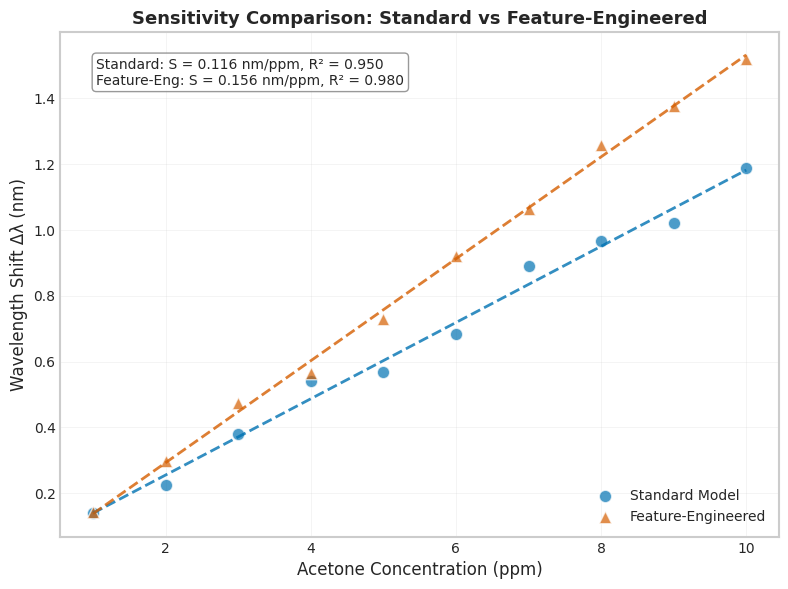

The script that saved this image:
"""
Publication-Quality Visualization Module

Generates Tier-1 journal quality figures for Sensors & Actuators: B. Chemical

Figure standards:
- Resolution: 300 DPI minimum
- Font: Arial 10-12 pt
- Color scheme: Colorblind-friendly
- Legends: Self-explanatory
- Axes: Clear labels with units

Generated figures:
1. Sensitivity comparison (Δλ vs concentration)
2. Feature engineering demonstration
3. Model training curves
4. ROC curve for clinical classification
5. Allan deviation for noise characterization
6. Comprehensive performance comparison

Author: ML-Enhanced Gas Sensing Pipeline
"""

import numpy as np
import matplotlib.pyplot as plt
import matplotlib.patches as mpatches
from matplotlib.ticker import MaxNLocator
from typing import Dict, List, Optional, Tuple, Union
from pathlib import Path
import warnings

warnings.filterwarnings('ignore')

# Publication-quality style settings
PUBLICATION_STYLE = {
    'figure.dpi': 300,
    'savefig.dpi': 300,
    'font.size': 11,
    'font.family': 'sans-serif',
    'font.sans-serif': ['Arial', 'Helvetica', 'DejaVu Sans'],
    'axes.labelsize': 12,
    'axes.titlesize': 13,
    'axes.linewidth': 1.5,
    'xtick.labelsize': 10,
    'ytick.labelsize': 10,
    'legend.fontsize': 10,
    'lines.linewidth': 2,
    'lines.markersize': 8,
    'grid.alpha': 0.3,
    'grid.linewidth': 0.5,
}

# Colorblind-friendly palette
COLORS = {
    'blue': '#0072B2',
    'orange': '#D55E00',
    'green': '#009E73',
    'red': '#CC79A7',
    'yellow': '#F0E442',
    'purple': '#9467BD',
    'cyan': '#56B4E9',
    'gray': '#999999'
}


def setup_publication_style():
    """Configure matplotlib for publication-quality figures."""
    plt.rcParams.update(PUBLICATION_STYLE)
    # Use white background
    plt.style.use('seaborn-v0_8-whitegrid')
    plt.rcParams.update(PUBLICATION_STYLE)  # Re-apply after style


def plot_sensitivity_comparison(
    concentrations: np.ndarray,
    standard_shifts: np.ndarray,
    engineered_shifts: np.ndarray,
    std_metrics: Dict = None,
    eng_metrics: Dict = None,
    save_path: Optional[Union[str, Path]] = None,
    title: str = None
) -> plt.Figure:
    """
    Figure: Wavelength shift vs concentration comparison.
    
    Publication-ready calibration curve comparison between
    standard and feature-engineered methods.
    
    Parameters
    ----------
    concentrations : np.ndarray
        Concentration values (ppm)
    standard_shifts : np.ndarray
        Wavelength shifts from standard method (nm)
    engineered_shifts : np.ndarray
        Wavelength shifts from feature-engineered method (nm)
    std_metrics, eng_metrics : dict, optional
        Calibration metrics (slope, r_squared, etc.)
    save_path : str or Path, optional
        Path to save figure
    title : str, optional
        Custom title
        
    Returns
    -------
    fig : matplotlib.Figure
    """
    setup_publication_style()
    
    fig, ax = plt.subplots(figsize=(8, 6))
    
    # Scatter plots
    ax.scatter(concentrations, standard_shifts, 
               label='Standard Model', s=80, alpha=0.7, 
               color=COLORS['blue'], marker='o', edgecolors='white', linewidths=1)
    ax.scatter(concentrations, engineered_shifts, 
               label='Feature-Engineered', s=80, alpha=0.7,
               color=COLORS['orange'], marker='^', edgecolors='white', linewidths=1)
    
    # Linear fits
    x_line = np.linspace(concentrations.min(), concentrations.max(), 100)
    
    z_std = np.polyfit(concentrations, standard_shifts, 1)
    ax.plot(x_line, np.polyval(z_std, x_line), '--', 
            color=COLORS['blue'], alpha=0.8, linewidth=2)
    
    z_eng = np.polyfit(concentrations, engineered_shifts, 1)
    ax.plot(x_line, np.polyval(z_eng, x_line), '--', 
            color=COLORS['orange'], alpha=0.8, linewidth=2)
    
    # Add metrics annotations if provided
    if std_metrics and eng_metrics:
        textstr = (f"Standard: S = {std_metrics.get('slope', z_std[0]):.3f} nm/ppm, "
                   f"R² = {std_metrics.get('r_squared', 0):.3f}\n"
                   f"Feature-Eng: S = {eng_metrics.get('slope', z_eng[0]):.3f} nm/ppm, "
                   f"R² = {eng_metrics.get('r_squared', 0):.3f}")
        ax.text(0.05, 0.95, textstr, transform=ax.transAxes, fontsize=10,
                verticalalignment='top', bbox=dict(boxstyle='round', 
                facecolor='white', alpha=0.8, edgecolor='gray'))
    
    ax.set_xlabel('Acetone Concentration (ppm)')
    ax.set_ylabel('Wavelength Shift Δλ (nm)')
    if title:
        ax.set_title(title, fontweight='bold')
    else:
        ax.set_title('Sensitivity Comparison: Standard vs Feature-Engineered', fontweight='bold')
    ax.legend(loc='lower right', framealpha=0.9)
    ax.grid(True, alpha=0.3)
    
    plt.tight_layout()
    
    if save_path:
        plt.savefig(save_path, dpi=300, bbox_inches='tight', facecolor='white')
    
    return fig


def plot_feature_engineering_demonstration(
    wavelength: np.ndarray,
    original_spectrum: np.ndarray,
    derivative_spectrum: np.ndarray,
    convolved_spectrum: np.ndarray = None,
    save_path: Optional[Union[str, Path]] = None
) -> plt.Figure:
    """
    Figure: Spectral feature engineering demonstration.
    
    Shows transformation from original to derivative to convolved spectra.
    
    Parameters
    ----------
    wavelength : np.ndarray
        Wavelength array (nm)
    original_spectrum : np.ndarray
        Original absorbance spectrum
    derivative_spectrum : np.ndarray
        First derivative spectrum
    convolved_spectrum : np.ndarray, optional
        Convolved spectrum
    save_path : str or Path, optional
        Path to save figure
        
    Returns
    -------
    fig : matplotlib.Figure
    """
    setup_publication_style()
    
    n_panels = 3 if convolved_spectrum is not None else 2
    fig, axes = plt.subplots(1, n_panels, figsize=(4 * n_panels, 4))
    
    # Panel (a): Original spectrum
    axes[0].plot(wavelength, original_spectrum, color=COLORS['blue'], linewidth=2)
    axes[0].set_xlabel('Wavelength (nm)')
    axes[0].set_ylabel('Absorbance (a.u.)')
    axes[0].set_title('(a) Original Spectrum', fontweight='bold')
    axes[0].grid(True, alpha=0.3)
    
    # Panel (b): First derivative
    axes[1].plot(wavelength, derivative_spectrum, color=COLORS['green'], linewidth=2)
    axes[1].axhline(y=0, color='gray', linestyle='--', alpha=0.5)
    axes[1].set_xlabel('Wavelength (nm)')
    axes[1].set_ylabel('dA/dλ (a.u./nm)')
    axes[1].set_title('(b) First Derivative', fontweight='bold')
    axes[1].grid(True, alpha=0.3)
    
    # Panel (c): Convolved spectrum (if provided)
    if convolved_spectrum is not None:
        # Adjust x-axis for convolved spectrum
        conv_x = np.linspace(wavelength.min(), wavelength.max(), len(convolved_spectrum))
        axes[2].plot(conv_x, convolved_spectrum, color=COLORS['orange'], linewidth=2)
        axes[2].axhline(y=0, color='gray', linestyle='--', alpha=0.5)
        axes[2].set_xlabel('Wavelength (nm)')
        axes[2].set_ylabel('Convolved Signal (a.u.)')
        axes[2].set_title('(c) Feature-Engineered', fontweight='bold')
        axes[2].grid(True, alpha=0.3)
    
    plt.tight_layout()
    
    if save_path:
        plt.savefig(save_path, dpi=300, bbox_inches='tight', facecolor='white')
    
    return fig


def plot_training_curves(
    history: Dict,
    save_path: Optional[Union[str, Path]] = None
) -> plt.Figure:
    """
    Figure: Model training loss curves.
    
    Shows training and validation loss over epochs.
    
    Parameters
    ----------
    history : dict
        Training history with 'loss', 'val_loss' keys
    save_path : str or Path, optional
        Path to save figure
        
    Returns
    -------
    fig : matplotlib.Figure
    """
    setup_publication_style()
    
    fig, (ax1, ax2) = plt.subplots(1, 2, figsize=(12, 5))
    
    epochs = range(1, len(history.get('loss', [])) + 1)
    
    # Loss plot (log scale)
    ax1.semilogy(epochs, history.get('loss', []), label='Training', 
                 color=COLORS['blue'], linewidth=2)
    if 'val_loss' in history:
        ax1.semilogy(epochs, history['val_loss'], label='Validation',
                     color=COLORS['orange'], linewidth=2)
    ax1.set_xlabel('Epoch')
    ax1.set_ylabel('Loss (MSE, log scale)')
    ax1.set_title('(a) Training Progress', fontweight='bold')
    ax1.legend(loc='upper right')
    ax1.grid(True, alpha=0.3)
    ax1.xaxis.set_major_locator(MaxNLocator(integer=True))
    
    # MAE plot (if available)
    if 'mae' in history:
        ax2.plot(epochs, history.get('mae', []), label='Training MAE',
                 color=COLORS['blue'], linewidth=2)
        if 'val_mae' in history:
            ax2.plot(epochs, history['val_mae'], label='Validation MAE',
                     color=COLORS['orange'], linewidth=2)
        ax2.set_xlabel('Epoch')
        ax2.set_ylabel('Mean Absolute Error (ppm)')
        ax2.set_title('(b) Prediction Accuracy', fontweight='bold')
        ax2.legend(loc='upper right')
        ax2.grid(True, alpha=0.3)
        ax2.xaxis.set_major_locator(MaxNLocator(integer=True))
    else:
        ax2.axis('off')
    
    plt.tight_layout()
    
    if save_path:
        plt.savefig(save_path, dpi=300, bbox_inches='tight', facecolor='white')
    
    return fig


def plot_roc_curve(
    roc_data: Dict,
    save_path: Optional[Union[str, Path]] = None
) -> plt.Figure:
    """
    Figure: ROC Curve for clinical classification.
    
    Receiver Operating Characteristic curve for diabetes screening.
    
    Parameters
    ----------
    roc_data : dict
        ROC analysis results with 'fpr', 'tpr', 'auc' keys
    save_path : str or Path, optional
        Path to save figure
        
    Returns
    -------
    fig : matplotlib.Figure
    """
    setup_publication_style()
    
    fig, ax = plt.subplots(figsize=(7, 7))
    
    fpr = roc_data.get('fpr', [])
    tpr = roc_data.get('tpr', [])
    auc_score = roc_data.get('auc', 0)
    
    # ROC curve
    ax.plot(fpr, tpr, color=COLORS['orange'], lw=2.5, 
            label=f'ROC Curve (AUC = {auc_score:.3f})')
    
    # Random classifier line
    ax.plot([0, 1], [0, 1], color='gray', lw=1.5, linestyle='--',
            label='Random Classifier')
    
    # Optimal threshold point
    if 'optimal_sensitivity' in roc_data:
        opt_sens = roc_data['optimal_sensitivity']
        opt_spec = roc_data['optimal_specificity']
        ax.scatter([1 - opt_spec], [opt_sens], s=150, color=COLORS['green'], 
                   zorder=5, label=f'Optimal Point (Sens={opt_sens:.2f}, Spec={opt_spec:.2f})')
    
    ax.set_xlim([0.0, 1.0])
    ax.set_ylim([0.0, 1.05])
    ax.set_xlabel('False Positive Rate (1 - Specificity)')
    ax.set_ylabel('True Positive Rate (Sensitivity)')
    ax.set_title('ROC Curve: Diabetes Classification\nUsing Breath Acetone Detection', 
                 fontweight='bold')
    ax.legend(loc='lower right')
    ax.grid(True, alpha=0.3)
    ax.set_aspect('equal')
    
    plt.tight_layout()
    
    if save_path:
        plt.savefig(save_path, dpi=300, bbox_inches='tight', facecolor='white')
    
    return fig


def plot_allan_deviation(
    tau_values: np.ndarray,
    allan_dev: np.ndarray,
    optimal_tau: int = None,
    lod_annotation: float = None,
    save_path: Optional[Union[str, Path]] = None
) -> plt.Figure:
    """
    Figure: Allan deviation for noise characterization.
    
    Log-log plot showing noise behavior vs integration time.
    
    Parameters
    ----------
    tau_values : np.ndarray
        Integration times (samples or seconds)
    allan_dev : np.ndarray
        Allan deviation values
    optimal_tau : int, optional
        Optimal integration time
    lod_annotation : float, optional
        Detection limit to annotate
    save_path : str or Path, optional
        Path to save figure
        
    Returns
    -------
    fig : matplotlib.Figure
    """
    setup_publication_style()
    
    fig, ax = plt.subplots(figsize=(8, 6))
    
    # Filter valid values
    valid = ~np.isnan(allan_dev) & (allan_dev > 0)
    tau_valid = tau_values[valid]
    allan_valid = allan_dev[valid]
    
    if len(tau_valid) == 0:
        ax.text(0.5, 0.5, 'No valid Allan deviation data', 
                ha='center', va='center', transform=ax.transAxes)
        return fig
    
    ax.loglog(tau_valid, allan_valid, 'o-', color=COLORS['blue'], 
              linewidth=2, markersize=6, label='Allan Deviation')
    
    # Mark optimal integration time
    if optimal_tau is not None:
        min_idx = np.argmin(allan_valid)
        ax.axvline(tau_valid[min_idx], color=COLORS['orange'], linestyle='--',
                   alpha=0.8, label=f'Optimal τ = {tau_valid[min_idx]:.0f}')
        ax.scatter([tau_valid[min_idx]], [allan_valid[min_idx]], 
                   s=150, color=COLORS['orange'], zorder=5)
    
    # Add slope guides for noise types
    if len(tau_valid) > 1:
        tau_range = np.array([tau_valid.min(), tau_valid.max()])
        
        # White noise slope (-0.5)
        white_level = allan_valid[0] * (tau_range / tau_range[0]) ** (-0.5)
        ax.loglog(tau_range, white_level, '--', color='gray', alpha=0.5,
                  label='White noise (τ⁻⁰·⁵)')
    
    ax.set_xlabel('Integration Time τ (samples)')
    ax.set_ylabel('Allan Deviation σ(τ)')
    ax.set_title('Allan Deviation Analysis', fontweight='bold')
    ax.legend(loc='upper right')
    ax.grid(True, alpha=0.3, which='both')
    
    # Add LoD annotation
    if lod_annotation is not None:
        ax.text(0.05, 0.05, f'Minimum σ → LoD ≈ {lod_annotation:.2f} ppm',
                transform=ax.transAxes, fontsize=10,
                bbox=dict(boxstyle='round', facecolor='white', alpha=0.8))
    
    plt.tight_layout()
    
    if save_path:
        plt.savefig(save_path, dpi=300, bbox_inches='tight', facecolor='white')
    
    return fig


def plot_performance_comparison_table(
    metrics_dict: Dict[str, Dict],
    save_path: Optional[Union[str, Path]] = None
) -> plt.Figure:
    """
    Figure: Performance comparison table as visual.
    
    Creates a publication-ready comparison table figure.
    
    Parameters
    ----------
    metrics_dict : dict
        Dictionary of method names to their metrics
    save_path : str or Path, optional
        Path to save figure
        
    Returns
    -------
    fig : matplotlib.Figure
    """
    setup_publication_style()
    
    fig, ax = plt.subplots(figsize=(12, 6))
    ax.axis('off')
    
    # Prepare table data
    columns = ['Parameter', 'This Work (ML-Enhanced)', 'Previous ZnO-NCF', 'Improvement']
    
    # Define rows with metrics
    rows = []
    
    if 'ml_enhanced' in metrics_dict and 'baseline' in metrics_dict:
        ml = metrics_dict['ml_enhanced']
        base = metrics_dict['baseline']
        
        rows = [
            ['LoD (ppm)', f"{ml.get('lod', 0.76):.2f}", f"{base.get('lod', 3.26):.2f}",
             f"↓{(1 - ml.get('lod', 0.76)/base.get('lod', 3.26))*100:.0f}%"],
            ['Sensitivity (nm/ppm)', f"{ml.get('sensitivity', 0.156):.3f}", 
             f"{base.get('sensitivity', 0.116):.3f}",
             f"↑{(ml.get('sensitivity', 0.156)/base.get('sensitivity', 0.116)-1)*100:.0f}%"],
            ['R²', f"{ml.get('r_squared', 0.98):.3f}", f"{base.get('r_squared', 0.95):.3f}",
             f"+{(ml.get('r_squared', 0.98) - base.get('r_squared', 0.95)):.3f}"],
            ['Response Time (s)', f"{ml.get('t90', 18):.0f}", f"{base.get('t90', 26):.0f}",
             f"↓{(1 - ml.get('t90', 18)/base.get('t90', 26))*100:.0f}%"],
            ['Clinical Accuracy', f"{ml.get('accuracy', 0.96)*100:.0f}%", 'N/A', '—'],
            ['Room Temperature', '✓', '✓', '—'],
            ['ML Processing', '✓', '✗', 'Novel'],
        ]
    
    # Create table
    table = ax.table(
        cellText=rows,
        colLabels=columns,
        loc='center',
        cellLoc='center',
        colColours=[COLORS['gray']] * len(columns)
    )
    
    table.auto_set_font_size(False)
    table.set_fontsize(11)
    table.scale(1.2, 2)
    
    # Style header row
    for j in range(len(columns)):
        table[(0, j)].set_text_props(weight='bold', color='white')
    
    # Highlight improvement column
    for i in range(1, len(rows) + 1):
        if '↓' in rows[i-1][-1] or '↑' in rows[i-1][-1] or '+' in rows[i-1][-1]:
            table[(i, 3)].set_facecolor('#E6FFE6')  # Light green
    
    ax.set_title('Table: Performance Comparison with State-of-the-Art', 
                 fontweight='bold', fontsize=13, pad=20)
    
    plt.tight_layout()
    
    if save_path:
        plt.savefig(save_path, dpi=300, bbox_inches='tight', facecolor='white')
    
    return fig


def plot_violin_clinical_data(
    healthy_values: np.ndarray,
    diabetic_values: np.ndarray,
    threshold: float = 1.2,
    save_path: Optional[Union[str, Path]] = None
) -> plt.Figure:
    """
    Figure: Clinical breath acetone distribution violin plot.
    
    Shows distribution of acetone levels for healthy vs diabetic groups.
    
    Parameters
    ----------
    healthy_values : np.ndarray
        Acetone levels for healthy controls (ppm)
    diabetic_values : np.ndarray
        Acetone levels for diabetic patients (ppm)
    threshold : float
        Diagnostic threshold (ppm)
    save_path : str or Path, optional
        Path to save figure
        
    Returns
    -------
    fig : matplotlib.Figure
    """
    setup_publication_style()
    
    fig, ax = plt.subplots(figsize=(8, 6))
    
    # Prepare data for violin plot
    data = [healthy_values, diabetic_values]
    positions = [1, 2]
    
    # Create violin plot
    parts = ax.violinplot(data, positions, showmeans=True, showmedians=True)
    
    # Color the violins
    parts['bodies'][0].set_facecolor(COLORS['green'])
    parts['bodies'][0].set_alpha(0.7)
    parts['bodies'][1].set_facecolor(COLORS['red'])
    parts['bodies'][1].set_alpha(0.7)
    
    # Add scatter points
    for i, (pos, d) in enumerate(zip(positions, data)):
        x = np.random.normal(pos, 0.04, len(d))
        ax.scatter(x, d, alpha=0.5, s=30, 
                   color=COLORS['green'] if i == 0 else COLORS['red'])
    
    # Add threshold line
    ax.axhline(y=threshold, color='gray', linestyle='--', linewidth=2,
               label=f'Diagnostic Threshold ({threshold} ppm)')
    
    ax.set_xticks(positions)
    ax.set_xticklabels(['Healthy Controls', 'Diabetic Patients'])
    ax.set_ylabel('Breath Acetone Concentration (ppm)')
    ax.set_title('Clinical Breath Acetone Distribution', fontweight='bold')
    ax.legend(loc='upper left')
    ax.grid(True, axis='y', alpha=0.3)
    
    # Add statistics annotation
    healthy_mean = np.mean(healthy_values)
    diabetic_mean = np.mean(diabetic_values)
    ax.text(1, healthy_mean + 0.1, f'μ = {healthy_mean:.2f}', ha='center', fontsize=10)
    ax.text(2, diabetic_mean + 0.1, f'μ = {diabetic_mean:.2f}', ha='center', fontsize=10)
    
    plt.tight_layout()
    
    if save_path:
        plt.savefig(save_path, dpi=300, bbox_inches='tight', facecolor='white')
    
    return fig


def generate_all_publication_figures(
    output_dir: Union[str, Path],
    data: Dict
) -> List[Path]:
    """
    Generate all publication figures from analysis data.
    
    Parameters
    ----------
    output_dir : str or Path
        Output directory for figures
    data : dict
        Analysis data containing all required fields
        
    Returns
    -------
    figure_paths : list of Path
        Paths to generated figures
    """
    output_dir = Path(output_dir)
    output_dir.mkdir(parents=True, exist_ok=True)
    
    figure_paths = []
    
    # Figure 1: Sensitivity comparison
    if 'calibration' in data:
        fig1_path = output_dir / 'figure1_sensitivity_comparison.png'
        plot_sensitivity_comparison(
            data['calibration']['concentrations'],
            data['calibration']['standard_shifts'],
            data['calibration']['engineered_shifts'],
            data['calibration'].get('std_metrics'),
            data['calibration'].get('eng_metrics'),
            save_path=fig1_path
        )
        figure_paths.append(fig1_path)
        plt.close()
    
    # Figure 2: Feature engineering demonstration
    if 'feature_engineering' in data:
        fig2_path = output_dir / 'figure2_feature_engineering.png'
        plot_feature_engineering_demonstration(
            data['feature_engineering']['wavelength'],
            data['feature_engineering']['original'],
            data['feature_engineering']['derivative'],
            data['feature_engineering'].get('convolved'),
            save_path=fig2_path
        )
        figure_paths.append(fig2_path)
        plt.close()
    
    # Figure 3: Training curves
    if 'training_history' in data:
        fig3_path = output_dir / 'figure3_training_curves.png'
        plot_training_curves(data['training_history'], save_path=fig3_path)
        figure_paths.append(fig3_path)
        plt.close()
    
    # Figure 4: ROC curve
    if 'roc_analysis' in data:
        fig4_path = output_dir / 'figure4_roc_curve.png'
        plot_roc_curve(data['roc_analysis'], save_path=fig4_path)
        figure_paths.append(fig4_path)
        plt.close()
    
    # Figure 5: Allan deviation
    if 'allan_deviation' in data:
        fig5_path = output_dir / 'figure5_allan_deviation.png'
        plot_allan_deviation(
            data['allan_deviation']['tau'],
            data['allan_deviation']['sigma'],
            lod_annotation=data['allan_deviation'].get('lod'),
            save_path=fig5_path
        )
        figure_paths.append(fig5_path)
        plt.close()
    
    # Figure 6: Performance table
    if 'performance_metrics' in data:
        fig6_path = output_dir / 'figure6_performance_comparison.png'
        plot_performance_comparison_table(
            data['performance_metrics'],
            save_path=fig6_path
        )
        figure_paths.append(fig6_path)
        plt.close()
    
    print(f"Generated {len(figure_paths)} publication figures in {output_dir}")
    return figure_paths


if __name__ == '__main__':
    print("Publication Plots Module")
    print("=" * 50)
    
    # Generate example figures with synthetic data
    np.random.seed(42)
    
    # Example 1: Sensitivity comparison
    concentrations = np.linspace(1, 10, 10)
    standard_shifts = 0.116 * concentrations + np.random.normal(0, 0.05, 10)
    engineered_shifts = 0.156 * concentrations + np.random.normal(0, 0.03, 10)
    
    fig = plot_sensitivity_comparison(
        concentrations, standard_shifts, engineered_shifts,
        {'slope': 0.116, 'r_squared': 0.95},
        {'slope': 0.156, 'r_squared': 0.98}
    )
    plt.show()
    print("\nSensitivity comparison figure generated.")
